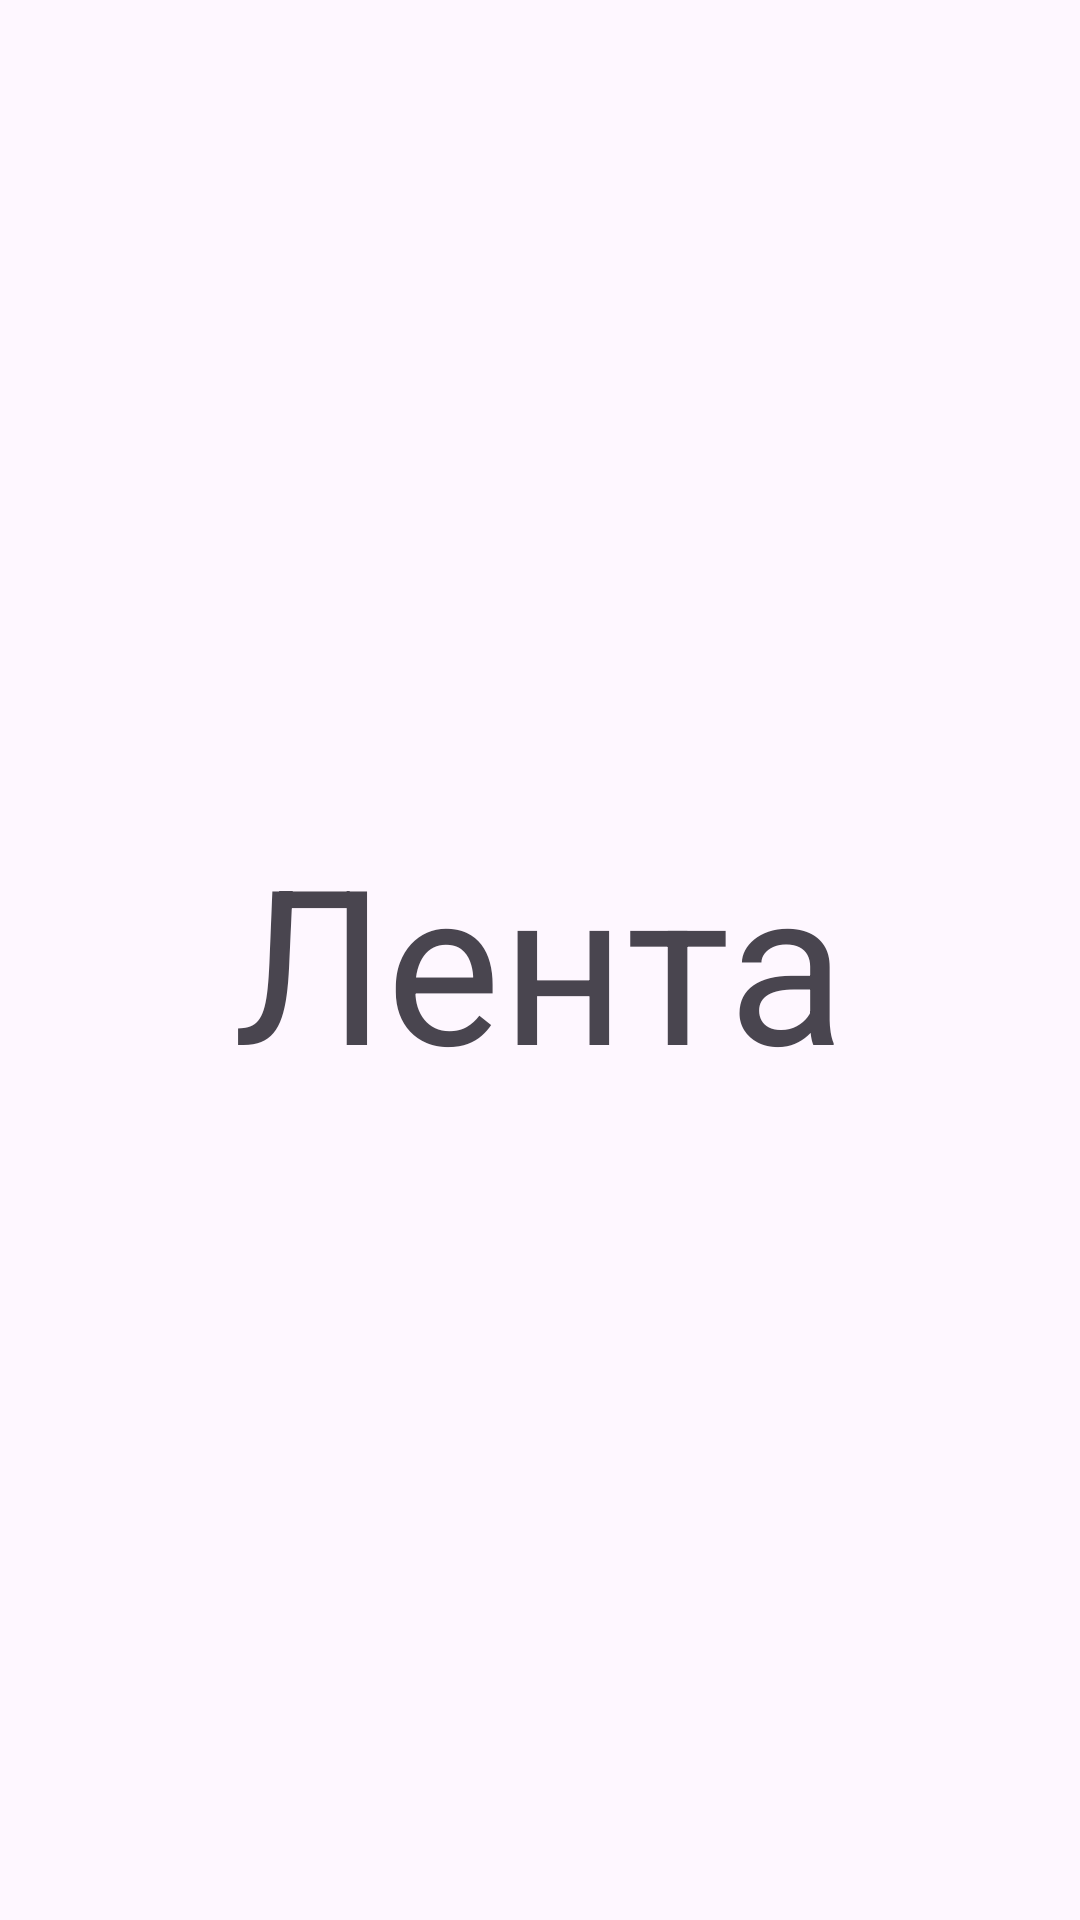

The Android layout XML behind this screen, and the referenced resources:
<!-- AndroidManifest.xml: application theme Theme.Marketplace_mvp -->
<!-- res/layout/strip_fragment.xml -->
<?xml version="1.0" encoding="utf-8"?>
<androidx.constraintlayout.widget.ConstraintLayout xmlns:android="http://schemas.android.com/apk/res/android"
    android:layout_width="match_parent"
    android:layout_height="match_parent"
    xmlns:app="http://schemas.android.com/apk/res-auto">

    <androidx.appcompat.widget.AppCompatTextView
        android:id="@+id/feedItemView"
        android:layout_width="wrap_content"
        android:layout_height="wrap_content"
        android:textSize="72sp"
        app:layout_constraintStart_toStartOf="parent"
        app:layout_constraintEnd_toEndOf="parent"
        app:layout_constraintTop_toTopOf="parent"
        app:layout_constraintBottom_toBottomOf="parent"
        android:text="@string/strip" />

</androidx.constraintlayout.widget.ConstraintLayout>
<!-- resources referenced by this layout -->
<resources>
  <string name="strip">Лента</string>
  <style name="Theme.Marketplace_mvp" parent="Base.Theme.Marketplace_mvp" />
  <style name="Base.Theme.Marketplace_mvp" parent="Theme.Material3.DayNight.NoActionBar">
          
          
      </style>
</resources>
